Run: headless pygame with SDL's dummy video driver; simulated clock (each Clock.tick advances the game by its frame time, no real sleeping); random seed 0; keys injected as events and as key.get_pressed() state; no mouse input.
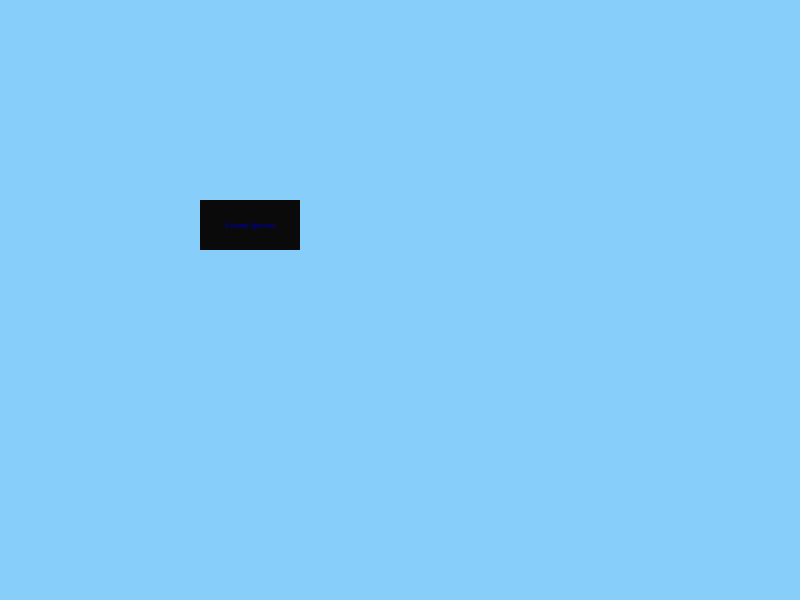
Frame 1 of 4 · flips 1–60 · no input
Frame 2 of 4 · flips 61–180 · tapped SPACE, RETURN · held RIGHT (→), D · screen unchanged from frame 1, image omitted
Frame 3 of 4 · flips 181–300 · held DOWN (↓), S · screen unchanged from frame 2, image omitted
Frame 4 of 4 · flips 301–420 · held LEFT (←), A, UP (↑), W · screen unchanged from frame 3, image omitted

The pygame program that drew these frames:

import pygame

# Define constants for the screen width and height
SCREEN_WIDTH = 800
SCREEN_HEIGHT = 600

from pygame.locals import (
    RLEACCEL,
    K_UP,
    K_DOWN,
    K_LEFT,
    K_RIGHT,
    K_ESCAPE,
    KEYDOWN,
    QUIT,
)

def main():
    pygame.init()

    screen = pygame.display.set_mode((SCREEN_WIDTH, SCREEN_HEIGHT))

    running = True
    while running:
        for event in pygame.event.get():
            if event.type == QUIT:
                running = False
                break

        screen.fill((135, 206, 250))

        pygame.draw.rect(screen, (10, 10, 10), pygame.Rect(200, 200, 100, 50))

        font = pygame.font.Font()
        text = font.render("Lorem Ipsum", True, (0, 0, 128))
        textRect = text.get_rect()
        textRect.center = (250, 225)

        screen.blit(text, textRect)

        pygame.display.flip()

    pygame.quit()

if __name__ == '__main__':
    print("Launching spacesim")
    main()
